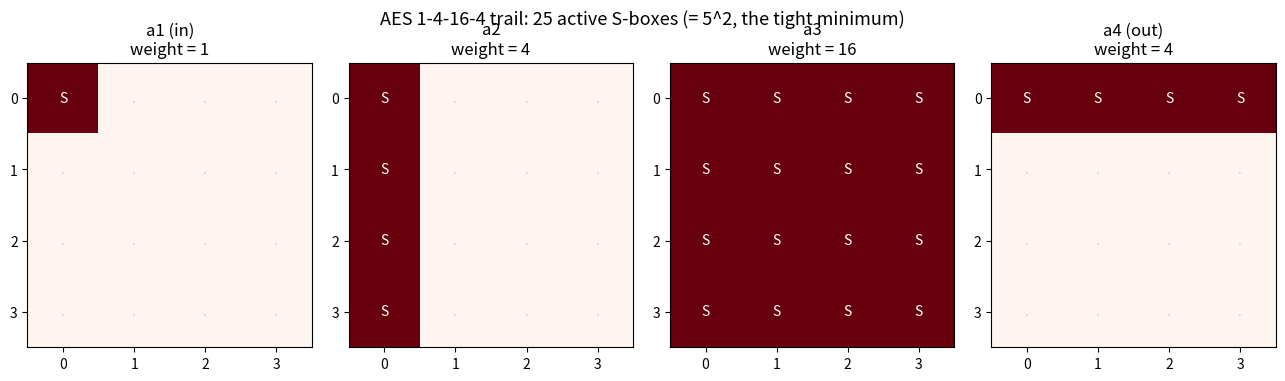

Write Python code to recreate this figure.
"""Visualization: the 1-4-16-4 AES trail and its 25 active S-boxes.

Renders the four 4x4 states of the canonical tight trail, shading active
(nonzero) bytes and annotating each round's weight.  Requires matplotlib.
"""

from typing import List
import matplotlib.pyplot as plt

State = List[List[int]]


def make_trail() -> List[State]:
    t1 = [[1 if (i == 0 and j == 0) else 0 for j in range(4)] for i in range(4)]
    t2 = [[1 if j == 0 else 0 for j in range(4)] for i in range(4)]
    t3 = [[1 for _ in range(4)] for _ in range(4)]
    t4 = [[1 if i == 0 else 0 for _ in range(4)] for i in range(4)]
    return [t1, t2, t3, t4]


def main() -> None:
    trail = make_trail()
    labels = ["a1 (in)", "a2", "a3", "a4 (out)"]
    fig, axes = plt.subplots(1, 4, figsize=(13, 3.6))
    total = 0
    for ax, state, label in zip(axes, trail, labels):
        w = sum(x for row in state for x in row)
        total += w
        ax.imshow(state, cmap="Reds", vmin=0, vmax=1)
        ax.set_title(f"{label}\nweight = {w}")
        ax.set_xticks(range(4))
        ax.set_yticks(range(4))
        for i in range(4):
            for j in range(4):
                ax.text(j, i, "S" if state[i][j] else ".",
                        ha="center", va="center",
                        color="white" if state[i][j] else "lightgray")
    fig.suptitle(f"AES 1-4-16-4 trail: {total} active S-boxes "
                 f"(= 5^2, the tight minimum)", fontsize=13)
    fig.tight_layout()
    fig.savefig("aes_trail.png", dpi=150)
    print("Saved aes_trail.png with total active S-boxes =", total)


if __name__ == "__main__":
    main()
